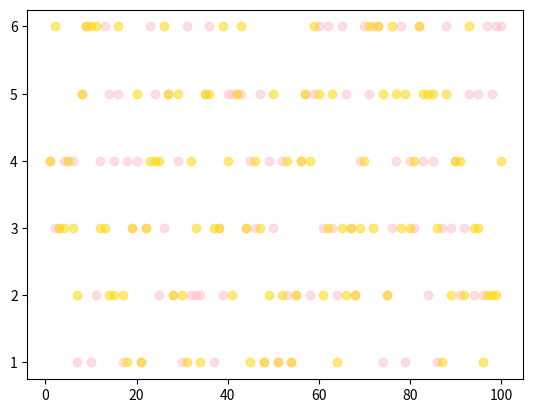

Generate this figure with matplotlib:
'''
模拟两个骰子随机掷出
可视化图表
'''

import random
import matplotlib.pyplot as plt

def roll_dice():#模拟骰子掷出
    roll = random.randint(1,6)
    return roll
def main():
    total_times = 100#投掷次数
    #初始化列表
    result_list = [0]*11


    #初始化点数列表
    roll_list = list(range(2,13))

    roll_dict = dict(zip(roll_list,result_list))#zip()将两个列表组合成元组
    #记录骰子结果
    roll1_list = []
    roll2_list = []

    for i in range(total_times):
        roll1 = roll_dice()
        roll2 = roll_dice()
        # 记录骰子结果
        roll1_list.append(roll1)
        roll2_list.append(roll2)


        for j in range(2,13):
            if (roll1 + roll2) == j :
                roll_dict[j] += 1
    for i,x in roll_dict.items():#遍历字典

        print('点数{}的次数{}概率为{}'.format(i,x,x / total_times))
    #数据可视化
    x = range(1,total_times + 1)
    plt.scatter(x,roll1_list,c='pink',alpha=0.5)
    plt.scatter(x, roll2_list,c='gold',alpha=0.5)
    plt.show()

if __name__ == '__main__':
    main()








